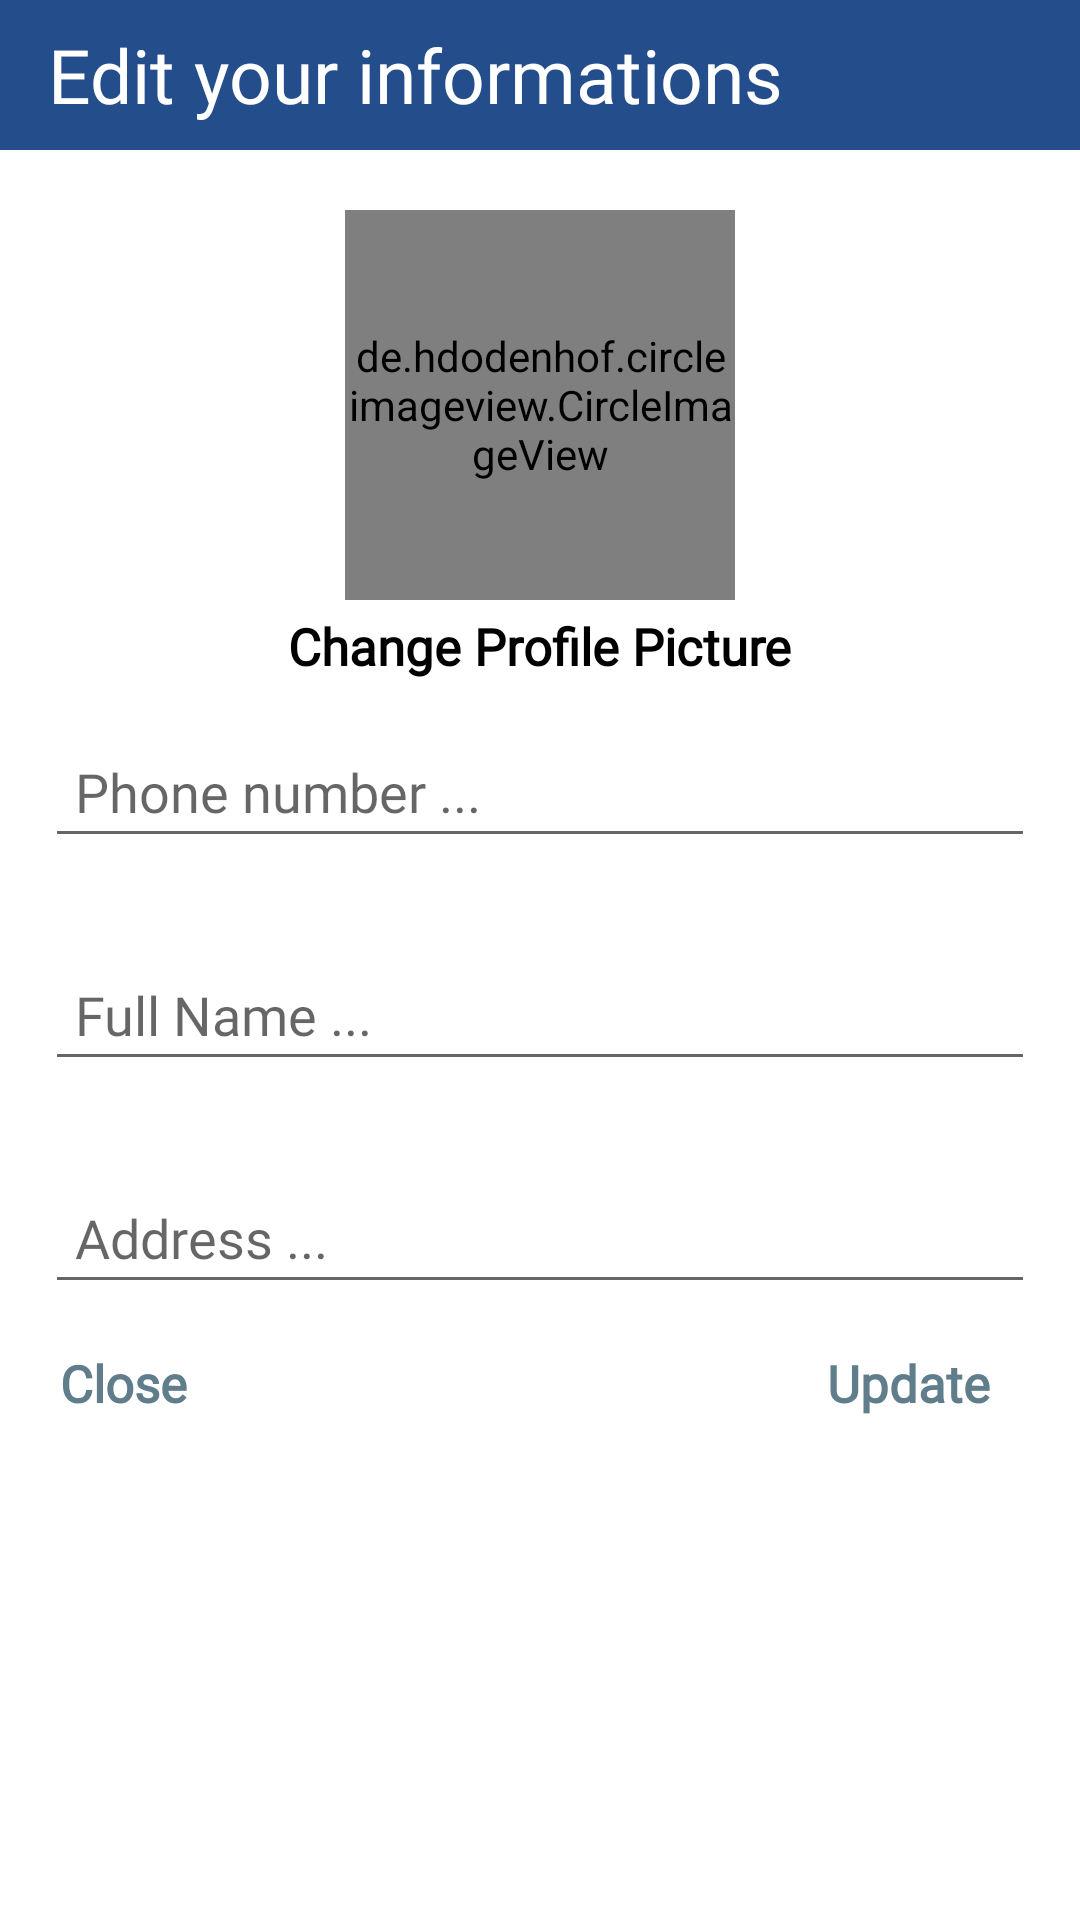

Layout XML and referenced resources for this Android screen:
<!-- AndroidManifest.xml: application theme Theme.AfyaCorner -->
<!-- res/layout/activity_settings.xml -->
<?xml version="1.0" encoding="utf-8"?>
<RelativeLayout xmlns:android="http://schemas.android.com/apk/res/android"
    xmlns:app="http://schemas.android.com/apk/res-auto"
    xmlns:tools="http://schemas.android.com/tools"
    android:layout_width="match_parent"
    android:layout_height="match_parent"
    tools:context=".SettingsActivity">

    <com.google.android.material.appbar.AppBarLayout
        android:id="@+id/app_bar_settings"
        android:layout_width="match_parent"
        android:layout_height="50dp"
        android:background="@color/colorPrimary">

        <androidx.appcompat.widget.Toolbar
            android:id="@+id/toolbar_settings"
            android:layout_width="match_parent"
            android:layout_height="wrap_content">

            <TextView
                android:layout_width="match_parent"
                android:layout_height="match_parent"
                android:text="Edit your informations"
                android:textColor="@color/white"
                android:textSize="25dp"
                android:fontFamily="@font/helveticabold"
                />

        </androidx.appcompat.widget.Toolbar>

    </com.google.android.material.appbar.AppBarLayout>


    <de.hdodenhof.circleimageview.CircleImageView
        android:id="@+id/settings_profile_image"
        android:layout_width="130dp"
        android:layout_height="130dp"
        android:src="@drawable/profile"
        android:layout_below="@+id/app_bar_settings"
        android:layout_marginTop="20dp"
        android:layout_centerHorizontal="true"
        />

    <TextView
        android:id="@+id/profile_image_change"
        android:layout_width="wrap_content"
        android:layout_height="wrap_content"
        android:layout_below="@+id/settings_profile_image"
        android:layout_centerHorizontal="true"
        android:layout_marginTop="4dp"
        android:layout_marginRight="10dp"
        android:text="Change Profile Picture"
        android:fontFamily="@font/helveticalight"
        android:textColor="@color/black"
        android:textSize="17sp"
        android:textStyle="bold" />

    <EditText
        android:id="@+id/settings_change_phone_number"
        android:layout_width="match_parent"
        android:layout_height="wrap_content"
        android:hint="Phone number ..."
        android:fontFamily="@font/helveticalight"
        android:layout_below="@+id/profile_image_change"
        android:layout_margin="15dp"
        android:padding="10dp"
        />

    <EditText
        android:id="@+id/settings_change_full_name"
        android:layout_width="match_parent"
        android:layout_height="wrap_content"
        android:fontFamily="@font/helveticalight"
        android:hint="Full Name ..."
        android:layout_below="@+id/settings_change_phone_number"
        android:layout_margin="15dp"
        android:padding="10dp"
        />

    <EditText
        android:id="@+id/settings_change_address"
        android:layout_width="match_parent"
        android:layout_height="wrap_content"
        android:fontFamily="@font/helveticalight"
        android:hint="Address ..."
        android:layout_below="@+id/settings_change_full_name"
        android:layout_margin="15dp"
        android:padding="10dp"
        />



    <RelativeLayout
        android:id="@+id/toolbar_settings_text"
        android:layout_width="match_parent"
        android:layout_marginLeft="20dp"
        android:layout_marginRight="20dp"
        android:layout_below="@+id/settings_change_address"
        android:layout_height="wrap_content" >

        <TextView
            android:id="@+id/close_account_settings"
            android:layout_width="wrap_content"
            android:layout_height="wrap_content"
            android:layout_alignParentStart="true"
            android:text="Close"
            android:textColor="@color/colorPrimaryDark"
            android:fontFamily="@font/helveticabold"
            android:textSize="17sp"
            android:textStyle="bold" />

        <TextView
            android:id="@+id/amount_account_settings"
            android:layout_width="wrap_content"
            android:layout_height="wrap_content"
            android:layout_alignParentStart="false"
            android:visibility="invisible"
            android:fontFamily="@font/helveticabold"
            android:layout_centerHorizontal="true"
            android:text="Amount"
            android:textColor="@color/colorPrimary"
            android:textSize="19sp"
            android:textStyle="bold" />

        <TextView
            android:id="@+id/update_account_settings"
            android:layout_width="wrap_content"
            android:layout_height="wrap_content"
            android:text="Update"
            android:fontFamily="@font/helveticabold"
            android:textColor="@color/colorPrimaryDark"
            android:textSize="17sp"
            android:textStyle="bold"
            android:layout_marginRight="10dp"
            android:layout_alignParentEnd="true"
            />
    </RelativeLayout>


    <Button
        android:id="@+id/settings_security_change_question_Btn"
        android:layout_width="match_parent"
        android:layout_height="wrap_content"
        android:visibility="invisible"
        android:layout_below="@+id/toolbar_settings_text"
        android:layout_marginStart="15dp"
        android:layout_marginTop="15dp"
        android:layout_marginEnd="15dp"
        android:layout_marginBottom="15dp"
        android:background="@drawable/buttons"
        android:fontFamily="@font/helveticabold"
        android:padding="10dp"
        android:text="Set Security Question"
        android:textColor="@color/white" />

</RelativeLayout>
<!-- resources referenced by this layout -->
<resources>
  <color name="black">#FF000000</color>
  <color name="colorPrimary">#234D8B</color>
  <color name="colorPrimaryDark">#607D8B</color>
  <color name="white">#FFFFFFFF</color>
  <!-- drawable buttons (drawable) -->
  <?xml version="1.0" encoding="utf-8"?>
  <shape xmlns:android="http://schemas.android.com/apk/res/android">
     <solid android:color="@color/addbutton">
     </solid>
      <corners android:radius="17dp"></corners>
  </shape>
  <style name="Theme.AfyaCorner" parent="Theme.MaterialComponents.DayNight.NoActionBar">
          
          <item name="colorPrimary">@color/colorPrimary</item>
          <item name="colorPrimaryVariant">@color/colorAccent</item>
          <item name="colorOnPrimary">@color/white</item>
          
          <item name="colorSecondary">@color/teal_200</item>
          <item name="colorSecondaryVariant">@color/teal_700</item>
          <item name="colorOnSecondary">@color/black</item>
          
          <item name="android:statusBarColor" tools:targetApi="l">?attr/colorPrimaryVariant</item>
          
      </style>
  <color name="addbutton">#6343F1</color>
  <color name="colorAccent">#6D57CD</color>
  <color name="teal_200">#2A03DA</color>
  <color name="teal_700">#050187</color>
</resources>
